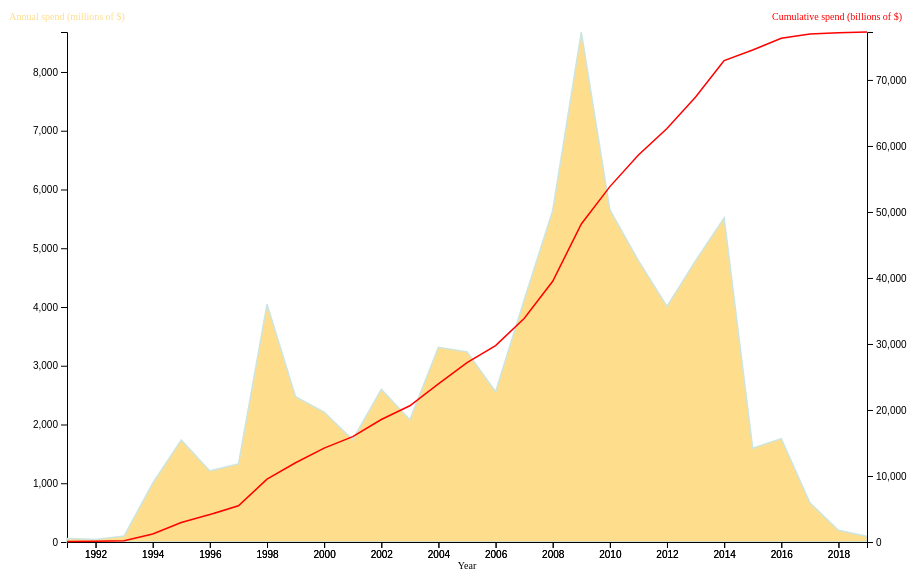
D3 v4 page, settled after 480 driven frames (8 s of simulated time); the page loaded 2 data file(s).


// ── scripts/annual_wb_spend.js
// set the dimensions and margins of the graph
var margin = {top: 50, right: 100, bottom: 50, left: 100},
    width = 700 - margin.left - margin.right,
    height = 600 - margin.top - margin.bottom;

// append the svg object to the body of the page
var svg = d3.select("#my_dataviz")
  ;

//Read the data
d3.csv("datasets/output_years_sorted.csv",

  // When reading the csv, I must format variables:
  function(d){
    return { date : d3.timeParse("%Y")(d.date), value : d.value }
  },

  // Now I can use this dataset:
  function(data) {

    // Add X axis --> it is a date format
    var x = d3.scaleTime()
      .domain(d3.extent(data, function(d) { return d.date; }))
      .range([ 0, width ]);
    svg.append("g")
      .attr("transform", "translate(0," + height + ")")
      .call(d3.axisBottom(x));

    // Add Y axis
    var y = d3.scaleLinear()
      .domain([0, d3.max(data, function(d) { return +d.value; })])
      .range([ height, 0 ]);
    svg.append("g")
      .call(d3.axisLeft(y));

    // Add the area
    svg.append("path")
      .datum(data)
      .attr("fill", "#FEDD8D")
      .attr("stroke", "#cce5df")
      .attr("stroke-width", 1.5)
      .attr("d", d3.area()
        .x(function(d) { return x(d.date) })
        .y0(y(0))
        .y1(function(d) { return y(d.value) })
        )

})
// ── scripts/total_wb_spend.js
// set the dimensions and margins of the graph
var margin = {top: 50, right: 100, bottom: 40, left: 100},
    width = 1000 - margin.left - margin.right,
    height = 600 - margin.top - margin.bottom;

// append the svg object to the body of the page
var svg = d3.select("#my_dataviz")
  .append("svg")
    .attr("width", width + margin.left + margin.right)
    .attr("height", height + margin.top + margin.bottom)
    .append("g")
    .attr("transform",
          "translate(" + margin.left + "," + margin.top + ")");

//Read the data. This data set was created using excel, summing together annual data from the output_years_sorted.csv file
d3.csv("datasets/output_years_sorted_cumulative.csv",

  // When reading the csv, I must format variables:
  function(d){
    return { date : d3.timeParse("%Y")(d.date), value : d.value }
  },

  // Now I can use this dataset:
  function(data) {

    // Add X axis --> it is a date format
    var x = d3.scaleTime()
      .domain(d3.extent(data, function(d) { return d.date; }))
      .range([ 0, width ]);
    svg.append("g")
      .attr("transform", "translate(0," + height + ")")
      .call(d3.axisBottom(x));

    // Add Y axis
    var y = d3.scaleLinear()
      .domain([0, d3.max(data, function(d) { return +d.value; })])
      .range([ height, 0 ]);
    svg.append("g")
      .call(d3.axisRight(y))
      .attr("transform", "translate(" + width + ",0)").call(d3.axisRight(y))

    // Add the line
    svg.append("path")
      .datum(data)
      .attr("fill", "none")
      .attr("stroke", "red")
      .attr("stroke-width", 1.5)
      .attr("d", d3.line()
        .x(function(d) { return x(d.date) })
        .y(function(d) { return y(d.value) })
        )
// text label for left y-axis
    svg.append("text")
      .attr("x", (0))             
      .attr("y", (0 - margin.top/4))
      .attr("text-anchor", "middle")
      .attr("transform", "rotate(0)")  
      .style("font-size", "10px")   
      .style('fill', '#FEDD8D') 
      .text("Annual spend (millions of $)");

// text label for right y-axis
    svg.append("text")
      .attr("x", (width - 30))             
      .attr("y", (0 - margin.top/4))
      .attr("text-anchor", "middle")
      .attr("transform", "rotate(0)")  
      .style("font-size", "10px")  
      .style('fill', 'red') 
      .text("Cumulative spend (billions of $)");

    svg.append("text")
    .attr("x", (width/2))             
    .attr("y", (height + margin.bottom/1.5))
    .attr("text-anchor", "middle")
    .attr("transform", "rotate(0)")  
    .style("font-size", "10px")   
    .text("Year");



    
})
    

### data: datasets/output_years_sorted_cumulative.csv
date, value
1991, 59.5
1992, 102.7
1993, 205.3
1994, 1206
1995, 2943
1996, 4153
1997, 5481
1998, 9530
1999, 12003
2000, 14215
2001, 15955
2002, 18554
2003, 20636
2004, 23950
2005, 27187
2006, 29744
2007, 33862
2008, 39505
2009, 48186
2010, 53840
2011, 58628
2012, 62637
2013, 67426
2014, 72943
2015, 74539
2016, 76300
2017, 76968
2018, 77166
2019, 77262

### data: datasets/output_years_sorted.csv
date, value
1991, 59.5
1992, 43.2
1993, 102.6
1994, 1001
1995, 1737
1996, 1210
1997, 1328
1998, 4048
1999, 2473
2000, 2212
2001, 1741
2002, 2599
2003, 2082
2004, 3314
2005, 3237
2006, 2558
2007, 4118
2008, 5643
2009, 8680
2010, 5655
2011, 4787
2012, 4010
2013, 4788
2014, 5518
2015, 1596
2016, 1760
2017, 668.2
2018, 198.6
2019, 95.4